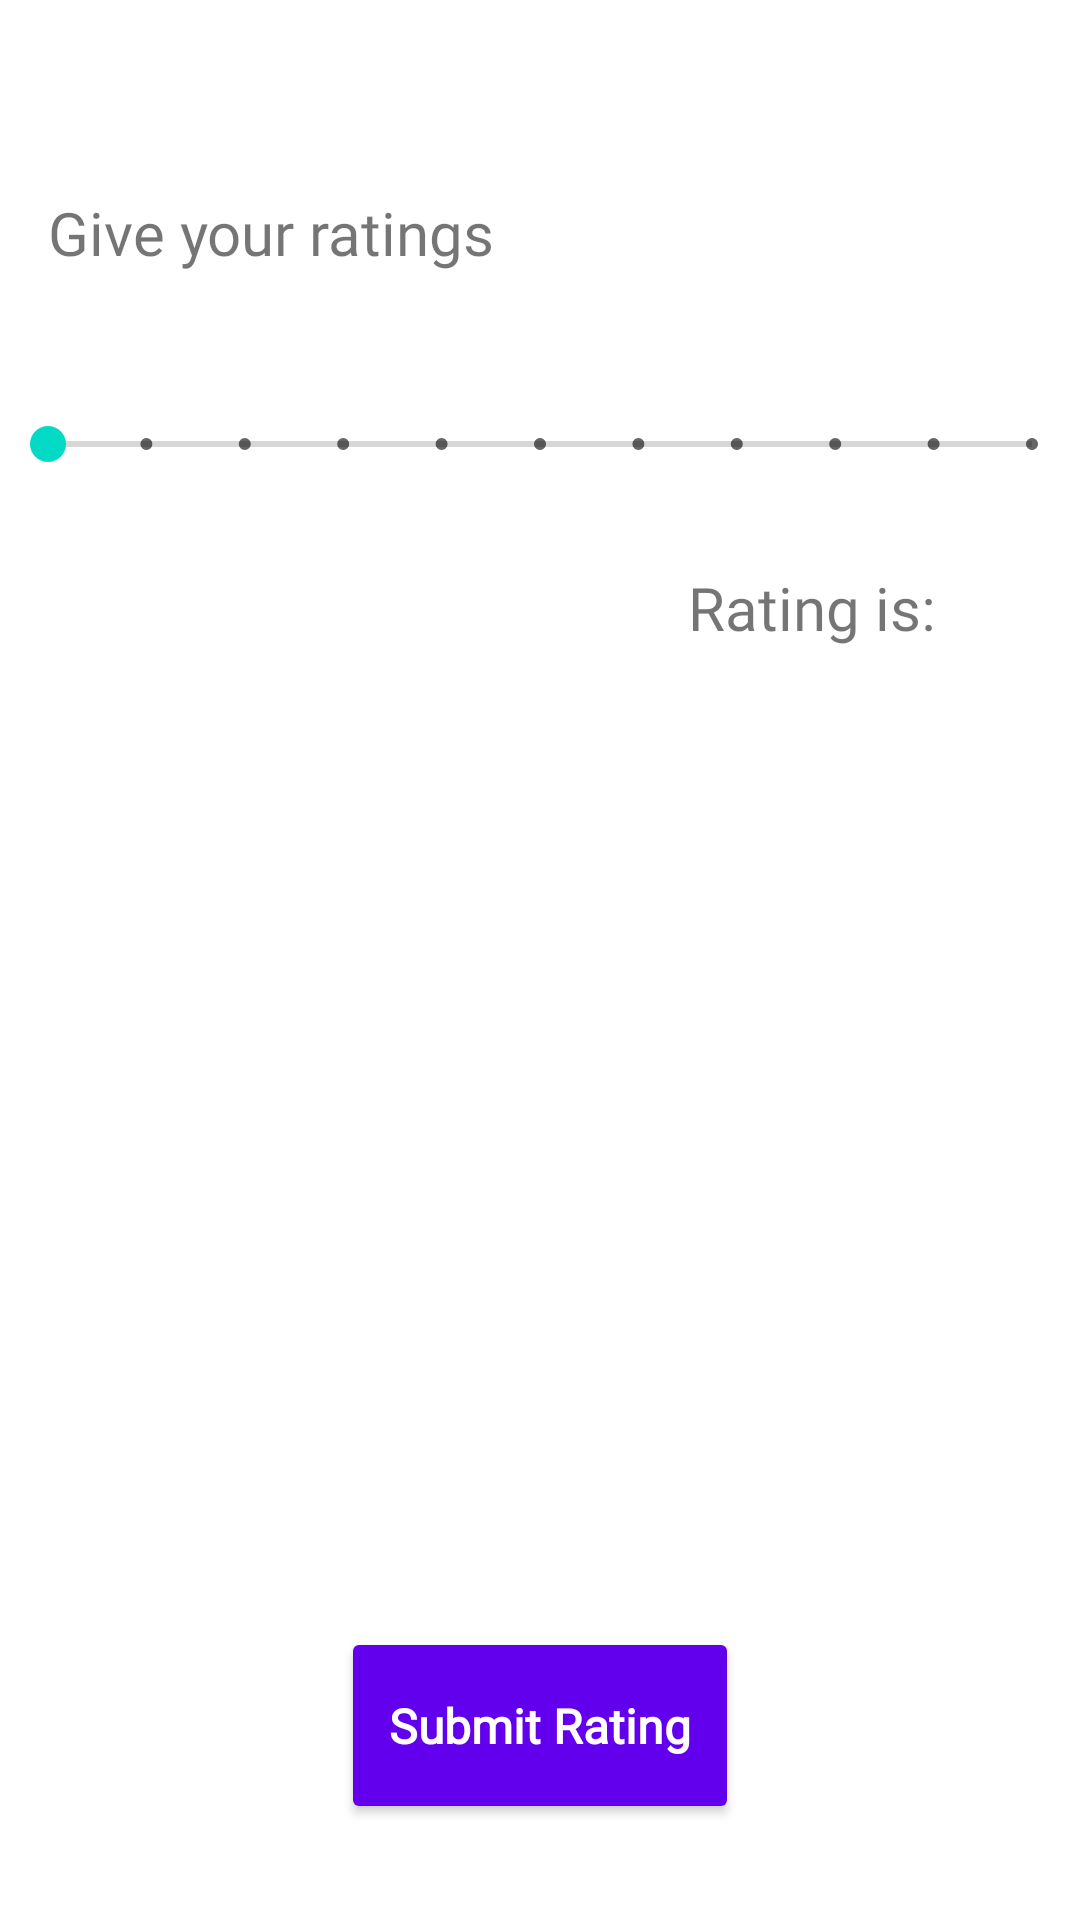

Reconstruct the res/layout file that produces this screen, plus the resources it refers to.
<!-- AndroidManifest.xml: application theme AppTheme -->
<!-- res/layout/fragment_rating.xml -->
<?xml version="1.0" encoding="utf-8"?>
<layout xmlns:android="http://schemas.android.com/apk/res/android"
    xmlns:tools="http://schemas.android.com/tools"
    xmlns:app="http://schemas.android.com/apk/res-auto">

    <data>
        <variable
            name="ratingViewModel"
            type="com.example.stamurai_assignment.rating.RatingViewModel" />
    </data>

    <RelativeLayout
        android:layout_width="match_parent"
        android:layout_height="match_parent"
        tools:context=".rating.RatingFragment">

        <TextView
            android:id="@+id/label_rating"
            android:layout_width="wrap_content"
            android:layout_height="wrap_content"
            android:layout_marginStart="16dp"
            android:layout_marginTop="64dp"
            android:layout_marginBottom="48dp"
            android:fontFamily="@font/montserrat"
            android:text="@string/give_your_ratings"
            android:textSize="20sp"
            />
        <LinearLayout
            android:id="@+id/layout_seekbar"
            android:layout_width="match_parent"
            android:layout_below="@id/label_rating"
            android:layout_height="wrap_content"
            android:clipChildren="false"
            android:clipToPadding="false">

            <SeekBar
                android:id="@+id/slider_rating"
                android:layout_width="match_parent"
                android:layout_height="wrap_content"
                android:max="10"
                android:progress="0"
                style="@android:style/Widget.Material.SeekBar.Discrete"
                tools:targetApi="n" />


        </LinearLayout>
        <TextView
            android:id="@+id/text_rating"
            android:layout_below="@id/layout_seekbar"
            android:layout_width="wrap_content"
            android:layout_alignParentEnd="true"
            android:layout_marginEnd="48dp"
            android:layout_height="wrap_content"
            android:layout_marginStart="16dp"
            android:layout_marginTop="32dp"
            android:layout_marginBottom="32dp"
            android:fontFamily="@font/montserrat"
            android:text="@string/rating_is"
            android:textSize="20sp"
            />

        <com.google.android.material.button.MaterialButton
            android:id="@+id/btn_submit_rating"
            android:layout_width="wrap_content"
            android:layout_height="wrap_content"
            android:text="@string/submit_rating"
            android:textSize="16sp"
            android:padding="16dp"
            android:layout_alignParentBottom="true"
            android:layout_centerHorizontal="true"
            android:layout_marginBottom="32dp"
            style="@style/StyleButtons"
            android:onClick="@{()->ratingViewModel.onStartTracking()}"
            />
    </RelativeLayout>

</layout>
<!-- resources referenced by this layout -->
<resources>
  <string name="give_your_ratings">Give your ratings</string>
  <string name="rating_is">Rating is:</string>
  <string name="submit_rating">Submit Rating</string>
  <style name="StyleButtons" parent="Widget.AppCompat.Button.Colored">
          <item name="android:textColor">@android:color/white</item>
          <item name="backgroundTint">@color/colorPrimary</item>
          <item name="colorControlHighlight">@color/colorPrimaryDark</item>
          <item name="android:textStyle">bold</item>
          <item name="fontFamily">@font/montserrat</item>
          <item name="textAllCaps">false</item>
      </style>
  <style name="AppTheme" parent="Theme.MaterialComponents.Light.DarkActionBar">
          
          <item name="colorPrimary">@color/colorPrimary</item>
          <item name="colorPrimaryDark">@color/colorPrimaryDark</item>
          <item name="colorAccent">@color/colorAccent</item>
      </style>
  <!-- not gathered from this repository: default colours our renderer supplied (Android Studio template values) -->
  <color name="colorPrimary">#FF6200EE</color>
  <color name="colorPrimaryDark">#FF3700B3</color>
  <color name="colorAccent">#FF03DAC5</color>
</resources>
